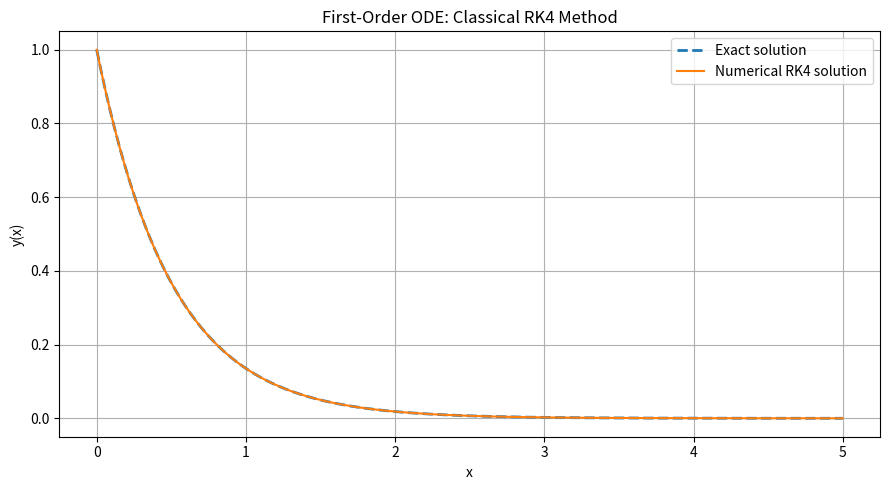
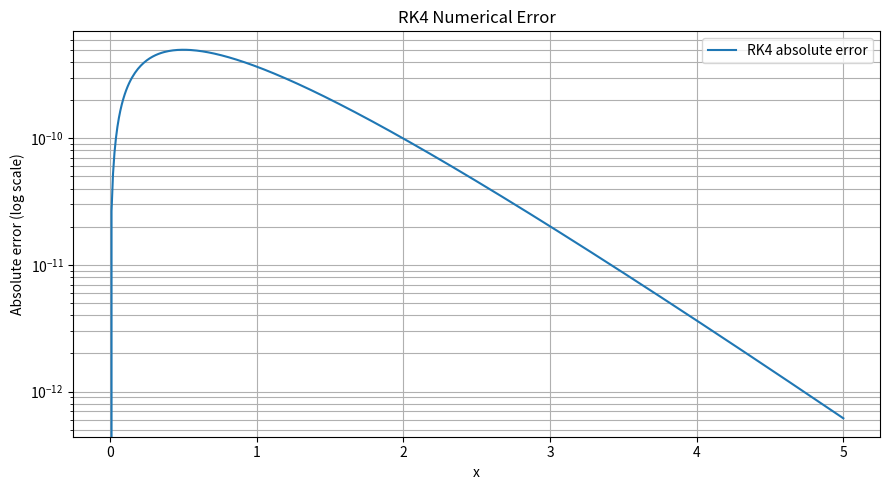
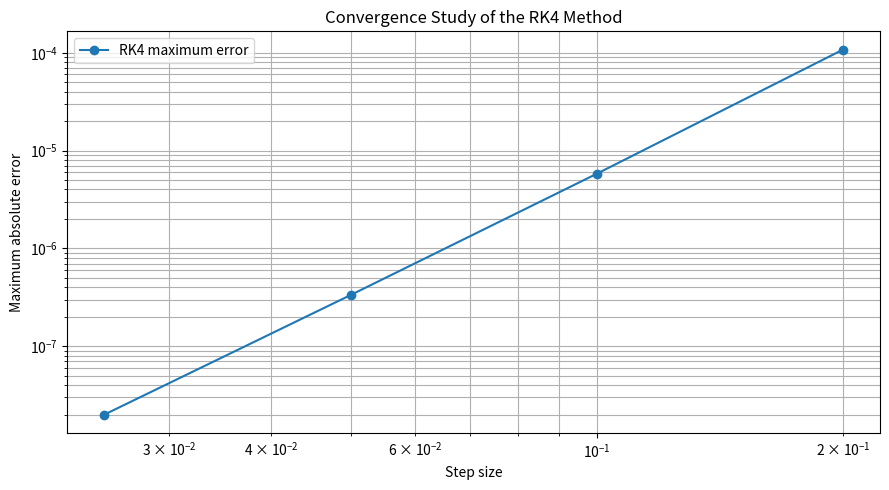

The script that saved these images, in order:

import numpy as np
import matplotlib.pyplot as plt


# Differential equation: y' = -2y
def f(x, y):
    return -2 * y


# Exact solution
def exact_solution(x):
    return np.exp(-2 * x)


# Classical fourth-order Runge-Kutta method
def rk4(f, x0, y0, x_end, h):
    if h <= 0:
        raise ValueError("Step size must be positive.")

    if x_end <= x0:
        raise ValueError("x_end must be greater than x0.")

    n = int(np.ceil((x_end - x0) / h))
    x = np.linspace(x0, x_end, n + 1)
    h_actual = x[1] - x[0]

    y = np.zeros(n + 1)
    y[0] = y0

    for i in range(n):
        k1 = f(x[i], y[i])
        k2 = f(x[i] + h_actual / 2, y[i] + h_actual * k1 / 2)
        k3 = f(x[i] + h_actual / 2, y[i] + h_actual * k2 / 2)
        k4 = f(x[i] + h_actual, y[i] + h_actual * k3)

        y[i + 1] = y[i] + (h_actual / 6) * (
            k1 + 2 * k2 + 2 * k3 + k4
        )

    return x, y


# Initial-value problem
x0 = 0.0
y0 = 1.0
x_end = 5.0
h = 0.01


# Compute numerical solution
x, y_numerical = rk4(f, x0, y0, x_end, h)

# Exact solution
y_exact = exact_solution(x)

# Absolute errors
errors = np.abs(y_numerical - y_exact)

print("FIRST-ORDER ODE: CLASSICAL RK4 METHOD")
print("=" * 55)
print("Differential equation: y' = -2y")
print("Initial condition: y(0) = 1")
print(f"Interval: [{x0}, {x_end}]")
print(f"Step size requested: {h}")
print(f"Number of steps: {len(x) - 1}")
print()

# Display selected numerical results
print(f"{'x':>8} {'Numerical RK4':>18} "
      f"{'Exact':>18} {'Absolute Error':>18}")
print("-" * 65)

indices = np.unique(
    np.append(np.arange(0, len(x), 50), len(x) - 1)
)

for i in indices:
    print(
        f"{x[i]:8.2f} "
        f"{y_numerical[i]:18.10f} "
        f"{y_exact[i]:18.10f} "
        f"{errors[i]:18.6e}"
    )

print("\nERROR ANALYSIS")
print("-" * 40)
print(f"Maximum absolute error: {np.max(errors):.12e}")
print(f"Final absolute error:   {errors[-1]:.12e}")
print(f"Final numerical value:  {y_numerical[-1]:.12e}")
print(f"Final exact value:      {y_exact[-1]:.12e}")


# Convergence study
step_sizes = [0.2, 0.1, 0.05, 0.025]
maximum_errors = []

for step in step_sizes:
    x_test, y_test = rk4(f, x0, y0, x_end, step)
    y_exact_test = exact_solution(x_test)

    maximum_errors.append(
        np.max(np.abs(y_test - y_exact_test))
    )

print("\nCONVERGENCE STUDY")
print("-" * 55)
print(f"{'Step size':>12} {'Maximum error':>20} {'Observed order':>18}")

for i, step in enumerate(step_sizes):
    if i == 0:
        order_text = "---"
    else:
        order = np.log(
            maximum_errors[i - 1] / maximum_errors[i]
        ) / np.log(step_sizes[i - 1] / step)
        order_text = f"{order:.4f}"

    print(
        f"{step:12.4f} "
        f"{maximum_errors[i]:20.10e} "
        f"{order_text:>18}"
    )


# Plot 1: Numerical and exact solutions
plt.figure(figsize=(9, 5))

plt.plot(x, y_exact, "--", label="Exact solution", linewidth=2)
plt.plot(x, y_numerical, label="Numerical RK4 solution")

plt.xlabel("x")
plt.ylabel("y(x)")
plt.title("First-Order ODE: Classical RK4 Method")
plt.legend()
plt.grid(True)
plt.tight_layout()
plt.savefig("first_order_ode_rk4.png", dpi=300)
plt.show()


# Plot 2: Absolute error
plt.figure(figsize=(9, 5))

plt.semilogy(x, errors, label="RK4 absolute error")

plt.xlabel("x")
plt.ylabel("Absolute error (log scale)")
plt.title("RK4 Numerical Error")
plt.legend()
plt.grid(True, which="both")
plt.tight_layout()
plt.savefig("first_order_ode_rk4_error.png", dpi=300)
plt.show()


# Plot 3: Convergence behavior
plt.figure(figsize=(9, 5))

plt.loglog(
    step_sizes,
    maximum_errors,
    "o-",
    label="RK4 maximum error"
)

plt.xlabel("Step size")
plt.ylabel("Maximum absolute error")
plt.title("Convergence Study of the RK4 Method")
plt.legend()
plt.grid(True, which="both")
plt.tight_layout()
plt.savefig("first_order_ode_rk4_convergence.png", dpi=300)
plt.show()
